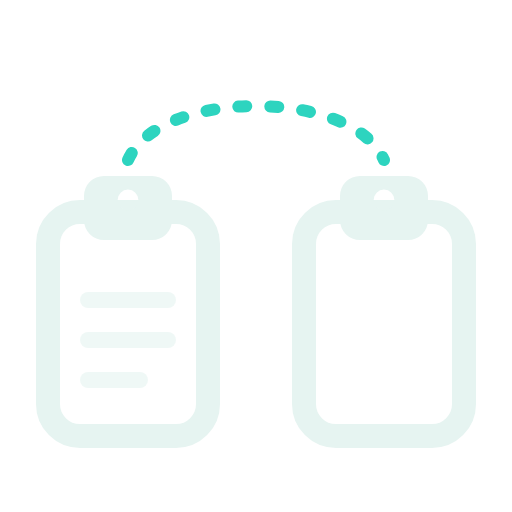
t = 0.00 s
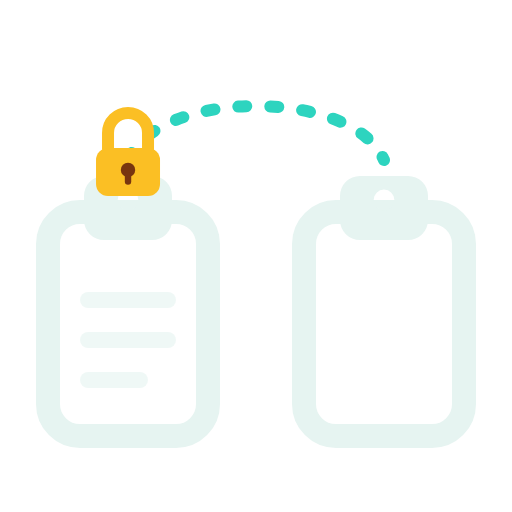
t = 0.50 s
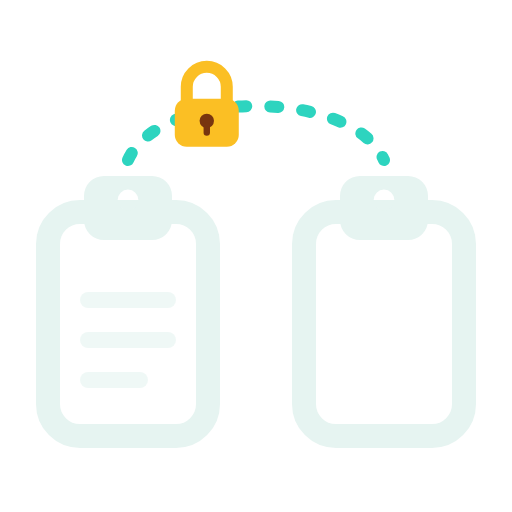
t = 1.09 s
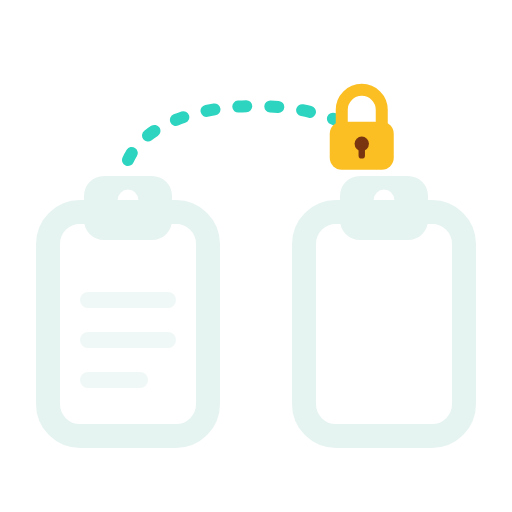
t = 1.61 s
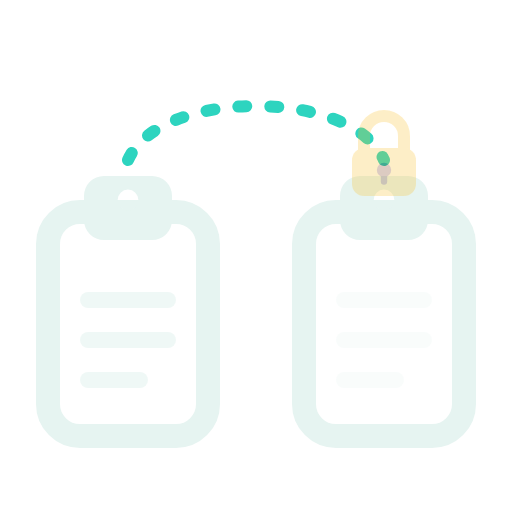
t = 2.16 s
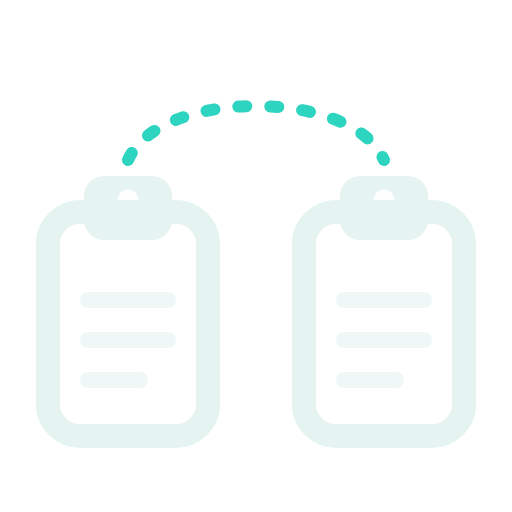
t = 2.69 s

The animated SVG that drew these frames (rendered in a browser with its animation timeline set to each time). Animation: 4 SMIL elements (animate=2,animateMotion=1,animateTransform=1); one cycle of 3.20 s, repeats indefinitely.

<svg xmlns="http://www.w3.org/2000/svg" viewBox="0 -9 128 128" width="128" height="128" role="img" aria-labelledby="t"><title id="t">panosync: a locked clipboard item travels from one clipboard to the other</title><path d="M32 31 C 40 13, 88 13, 96 31" fill="none" stroke="#2DD4BF" stroke-width="3" stroke-linecap="round" stroke-dasharray="2 6"/><rect x="12" y="44" width="40" height="56" rx="8" fill="none" stroke="#E6F4F1" stroke-width="6"/><path d="M26 35 H38 A5 5 0 0 1 43 40 V46 A5 5 0 0 1 38 51 H26 A5 5 0 0 1 21 46 V40 A5 5 0 0 1 26 35 Z M29.4 41 a2.6 2.6 0 1 0 5.2 0 a2.6 2.6 0 1 0 -5.2 0 Z" fill="#E6F4F1" fill-rule="evenodd"/><g stroke="#E6F4F1" stroke-width="4" stroke-linecap="round" opacity="0.6"><line x1="22" y1="66" x2="42" y2="66"/><line x1="22" y1="76" x2="42" y2="76"/><line x1="22" y1="86" x2="35" y2="86"/></g><rect x="76" y="44" width="40" height="56" rx="8" fill="none" stroke="#E6F4F1" stroke-width="6"/><path d="M90 35 H102 A5 5 0 0 1 107 40 V46 A5 5 0 0 1 102 51 H90 A5 5 0 0 1 85 46 V40 A5 5 0 0 1 90 35 Z M93.4 41 a2.6 2.6 0 1 0 5.2 0 a2.6 2.6 0 1 0 -5.2 0 Z" fill="#E6F4F1" fill-rule="evenodd"/><g stroke="#E6F4F1" stroke-width="4" stroke-linecap="round" opacity="0.6"><animate attributeName="opacity" dur="3.2s" repeatCount="indefinite" values="0;0;0.6;0.6;0" keyTimes="0;0.62;0.76;0.92;1"/><line x1="86" y1="66" x2="106" y2="66"/><line x1="86" y1="76" x2="106" y2="76"/><line x1="86" y1="86" x2="99" y2="86"/></g><g opacity="0"><animate attributeName="opacity" dur="3.2s" repeatCount="indefinite" values="0;1;1;0;0" keyTimes="0;0.08;0.6;0.7;1"/><animateMotion dur="3.2s" repeatCount="indefinite" calcMode="spline" keyPoints="0;0;1;1" keyTimes="0;0.15;0.62;1" keySplines="0 0 1 1;0.45 0 0.55 1;0 0 1 1" path="M32 31 C 40 13, 88 13, 96 31"/><g><path d="M-5 -2 V-6 a5 5 0 0 1 10 0 V-2" fill="none" stroke="#FBBF24" stroke-width="3" stroke-linecap="round"><animateTransform attributeName="transform" type="translate" dur="3.2s" repeatCount="indefinite" values="0 -3;0 -3;0 0;0 0" keyTimes="0;0.08;0.18;1"/></path><rect x="-8" y="-3" width="16" height="12" rx="3" fill="#FBBF24"/><circle cx="0" cy="2.5" r="1.8" fill="#78350F"/><rect x="-0.8" y="3" width="1.6" height="3.2" rx="0.8" fill="#78350F"/></g></g></svg>
